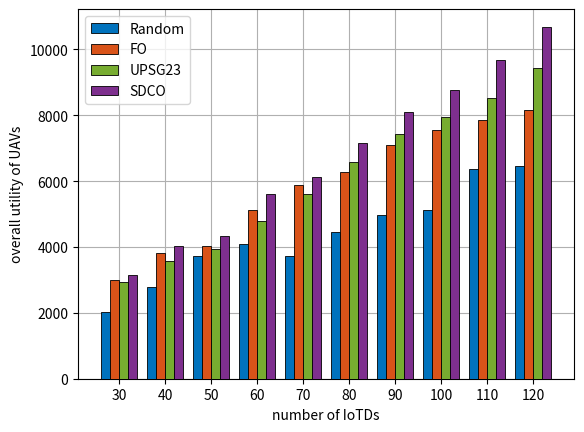

The script that saved this image: (Note: this script raises an exception after producing the figure.)
import matplotlib.pyplot as plt

x = [30,40,50,60,70,80,90,100,110,120]
y1 = [2013,2789,3731,4095,3716,4445,4963,5111,6356,6456]
y2 = [3010,3826,4021,5123,5881,6267,7110,7553,7861,8163]
y3 = [2946,3581,3944,4798,5613,6581,7438,7946,8512,9430]
y4 = [3143.1,4022.67,4341.29,5619.99,6113.16,7171.66,8088.79,8770.51,9669.27,10689.88]

bar_width = 0.2
x_ticks = [0, 1, 2, 3, 4, 5, 6, 7, 8, 9]
plt.bar(x_ticks, y1, width=bar_width, label='Random',zorder=10,color='#0072BD',edgecolor='black',linewidth=0.6)
plt.bar([x+bar_width for x in x_ticks], y2, width=bar_width, label='FO',zorder=10,color='#D95319',edgecolor='black',linewidth=0.6)
plt.bar([x+2*bar_width for x in x_ticks], y3, width=bar_width, label='UPSG23',zorder=10,color='#77AC30',edgecolor='black',linewidth=0.6)
plt.bar([x+3*bar_width for x in x_ticks], y4, width=bar_width, label='SDCO',zorder=10,color='#7E2F8E',edgecolor='black',linewidth=0.6)

# 设置横轴标签、标题和图例
plt.xlabel('number of IoTDs')
plt.ylabel('overall utility of UAVs')
plt.xticks([x + bar_width*1.5 for x in x_ticks], x)
plt.legend()
plt.grid(zorder=0)
plt.savefig('../figure/comparision_uav_utility.png',dpi=1000, bbox_inches='tight')

plt.show()